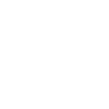
t = 0.00 s
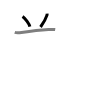
t = 2.50 s
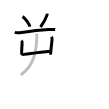
t = 5.25 s
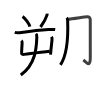
t = 7.75 s
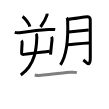
t = 10.50 s
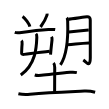
t = 13.00 s

The animated SVG that drew these frames (rendered in a browser with its animation timeline set to each time). Animation: 13 SMIL elements (animate=13); one cycle of 13.00 s.

<svg width="109px" height="109px" viewBox="0 0 px 109px" xmlns="http://www.w3.org/2000/svg" xmlns:xlink="http://www.w3.org/1999/xlink" xml:space="preserve" version="1.1"  baseProfile="full">
<path d="M22.56,16.46c2.58,1.79,6.66,7.36,7.3,10.15" style="fill:none;stroke:black;stroke-width:3;opacity:0">
  <animate attributeType="CSS" attributeName="opacity" from="0" to="1" begin="0s" dur="1s" repeatCount="0" fill="freeze" />
</path>
<path d="M47.04,13.64c0.03,0.37,0.12,0.98-0.05,1.5c-1.11,3.49-3.61,7.99-6.45,11.87" style="fill:none;stroke:black;stroke-width:3;opacity:0">
  <animate attributeType="CSS" attributeName="opacity" from="0" to="1" begin="1s" dur="1s" repeatCount="0" fill="freeze" />
</path>
<path d="M14.75,32.4c2,0.64,4.73,0.37,6.76,0.07c8.27-1.21,20.13-2.55,26.86-2.93c2.24-0.13,4.88-0.29,6.82-0.02" style="fill:none;stroke:black;stroke-width:3;opacity:0">
  <animate attributeType="CSS" attributeName="opacity" from="0" to="1" begin="2s" dur="1s" repeatCount="0" fill="freeze" />
</path>
<path d="M21.39,40.59c0.82,0.82,0.82,2.03,0.71,3.21c-0.19,2.08-0.31,4.2-0.41,7.07c-0.1,2.68-0.61,3.92,2.46,3.5c7.25-0.99,15.62-1.86,25.58-3.02" style="fill:none;stroke:black;stroke-width:3;opacity:0">
  <animate attributeType="CSS" attributeName="opacity" from="0" to="1" begin="3s" dur="1s" repeatCount="0" fill="freeze" />
</path>
<path d="M51.52,36.75c0.6,1,0.6,2.13,0.49,3.25c-0.38,3.68-0.56,5.04-1,9.46c-0.14,1.41-0.3,3.05-0.48,5.06" style="fill:none;stroke:black;stroke-width:3;opacity:0">
  <animate attributeType="CSS" attributeName="opacity" from="0" to="1" begin="4s" dur="1s" repeatCount="0" fill="freeze" />
</path>
<path d="M35.96,33.8c0.8,0.8,0.91,2,0.86,3.4C36.5,46.75,36,64.12,20.78,74.97" style="fill:none;stroke:black;stroke-width:3;opacity:0">
  <animate attributeType="CSS" attributeName="opacity" from="0" to="1" begin="5s" dur="1s" repeatCount="0" fill="freeze" />
</path>
<path d="M66.72,17.77c0.76,0.76,0.91,1.86,0.95,3.14c0.58,17.09-0.3,33.84-7.22,43.87" style="fill:none;stroke:black;stroke-width:3;opacity:0">
  <animate attributeType="CSS" attributeName="opacity" from="0" to="1" begin="6s" dur="1s" repeatCount="0" fill="freeze" />
</path>
<path d="M68.31,19.22c2.9-0.17,16.46-2.35,18.62-2.52c2.32-0.19,3.33,1.18,3.33,3.33c0,4.48,0.03,23.73,0.03,37.91c0,10.59-4.59,3.53-7.01,1.96" style="fill:none;stroke:black;stroke-width:3;opacity:0">
  <animate attributeType="CSS" attributeName="opacity" from="0" to="1" begin="7s" dur="1s" repeatCount="0" fill="freeze" />
</path>
<path d="M68.84,32c6.28-0.75,13.63-1.47,19.91-1.99" style="fill:none;stroke:black;stroke-width:3;opacity:0">
  <animate attributeType="CSS" attributeName="opacity" from="0" to="1" begin="8s" dur="1s" repeatCount="0" fill="freeze" />
</path>
<path d="M67.58,44.85c7.72-0.57,12.55-1.39,21.48-1.77" style="fill:none;stroke:black;stroke-width:3;opacity:0">
  <animate attributeType="CSS" attributeName="opacity" from="0" to="1" begin="9s" dur="1s" repeatCount="0" fill="freeze" />
</path>
<path d="M34.74,74.95c2.26,0.68,4.5,0.55,6.52,0.36C51,74.38,60,73.12,70.14,72.36c2.25-0.17,4.48-0.26,6.69,0.25" style="fill:none;stroke:black;stroke-width:3;opacity:0">
  <animate attributeType="CSS" attributeName="opacity" from="0" to="1" begin="10s" dur="1s" repeatCount="0" fill="freeze" />
</path>
<path d="M53.47,63.05c1.05,1.05,1.25,2.5,1.25,4.35c0,5.85-0.11,17.85-0.11,24.58" style="fill:none;stroke:black;stroke-width:3;opacity:0">
  <animate attributeType="CSS" attributeName="opacity" from="0" to="1" begin="11s" dur="1s" repeatCount="0" fill="freeze" />
</path>
<path d="M18.38,93.8c4.25,0.95,7.91,0.93,11.62,0.55c19.25-1.97,38.37-2.54,54.27-3.28c3.56-0.16,7.74,0.31,10.86,1.13" style="fill:none;stroke:black;stroke-width:3;opacity:0">
  <animate attributeType="CSS" attributeName="opacity" from="0" to="1" begin="12s" dur="1s" repeatCount="0" fill="freeze" />
</path>
</svg>
